Labelled photos from "processed", an image-classification folder in ayush-sawant-ai/Brain-Tumor-Detection. The possible labels are: glioma, meningioma, no tumor, pituitary tumor.

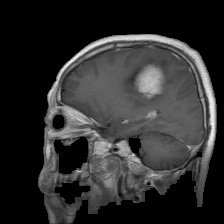
Label: meningioma

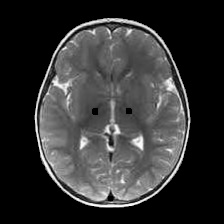
Label: no tumor

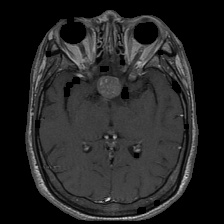
Label: pituitary tumor

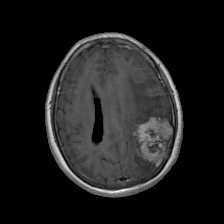
Label: meningioma

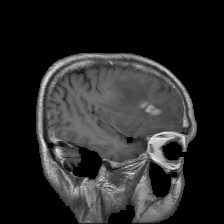
Label: glioma

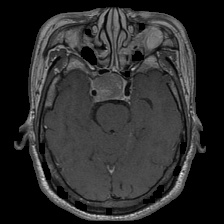
Label: pituitary tumor
